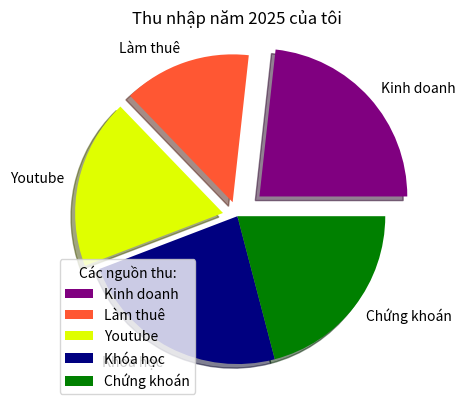

Reproduce this figure in Python.
import matplotlib.pyplot as plt
import numpy as np

incomes = np.array([500, 300, 400, 500, 450])
labels = ['Kinh doanh', 'Làm thuê', 'Youtube', 'Khóa học', 'Chứng khoán']
colors = ['#800080', '#ff5733', '#dfff00', '#000080', '#008000']
myexplode = [0.2, 0.1, 0.1, 0, 0]
plt.pie(incomes, labels=labels, explode=myexplode, shadow=True, colors=colors)

plt.grid(color='gray', linestyle='--', linewidth=0.5)
# add title
plt.title('Thu nhập năm 2025 của tôi')
# show legend
plt.legend(title='Các nguồn thu:', loc=3)

plt.show()
